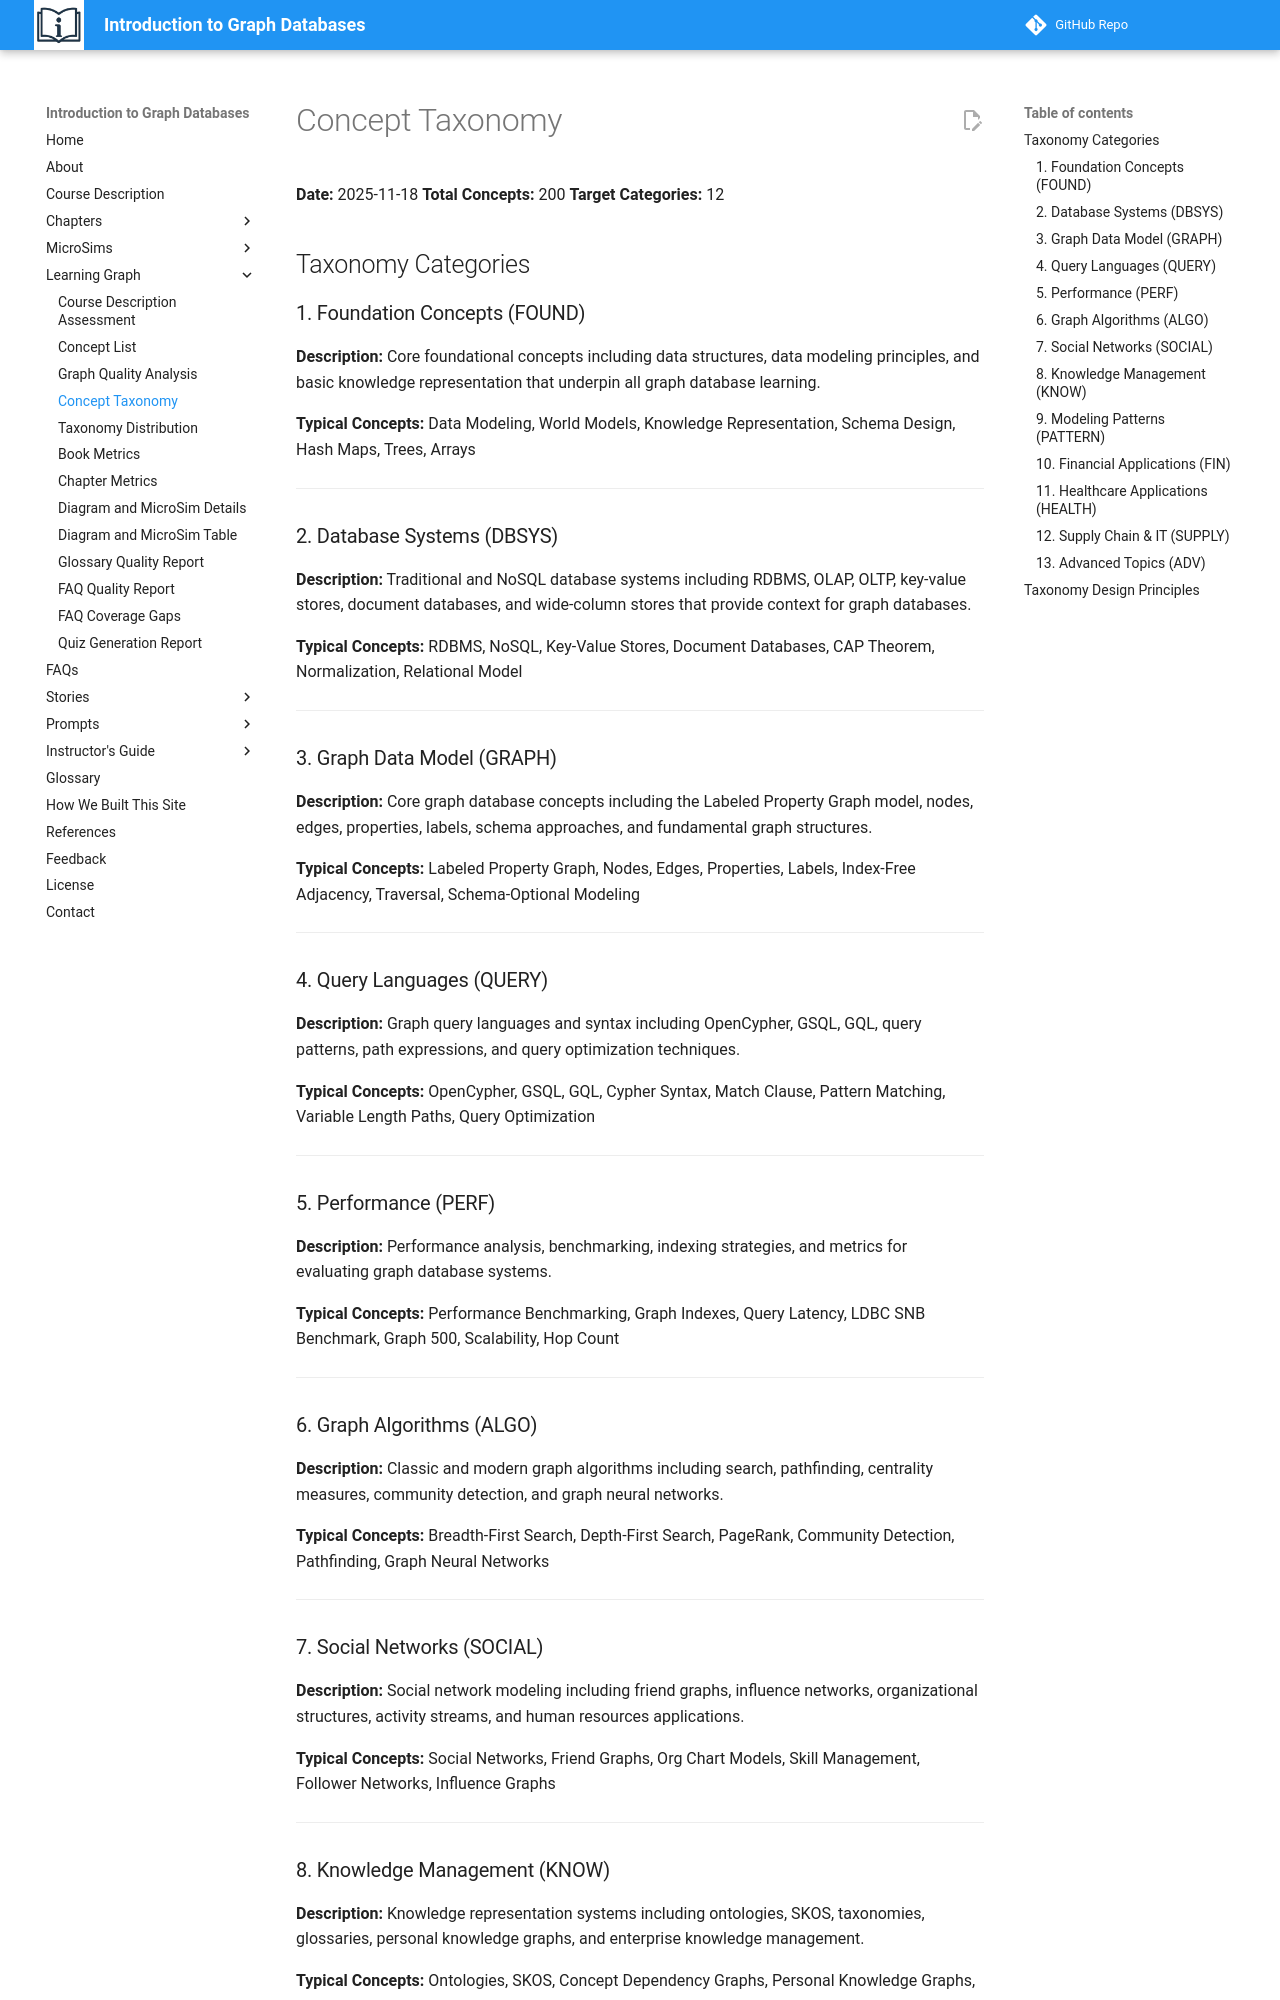

repository: dmccreary/intro-to-graph · page: learning-graph/concept-taxonomy/index.html · generator: mkdocs

# Concept Taxonomy

**Date:** 2025-11-18
**Total Concepts:** 200
**Target Categories:** 12

## Taxonomy Categories

### 1. Foundation Concepts (FOUND)

**Description:** Core foundational concepts including data structures, data modeling principles, and basic knowledge representation that underpin all graph database learning.

**Typical Concepts:** Data Modeling, World Models, Knowledge Representation, Schema Design, Hash Maps, Trees, Arrays

---

### 2. Database Systems (DBSYS)

**Description:** Traditional and NoSQL database systems including RDBMS, OLAP, OLTP, key-value stores, document databases, and wide-column stores that provide context for graph databases.

**Typical Concepts:** RDBMS, NoSQL, Key-Value Stores, Document Databases, CAP Theorem, Normalization, Relational Model

---

### 3. Graph Data Model (GRAPH)

**Description:** Core graph database concepts including the Labeled Property Graph model, nodes, edges, properties, labels, schema approaches, and fundamental graph structures.

**Typical Concepts:** Labeled Property Graph, Nodes, Edges, Properties, Labels, Index-Free Adjacency, Traversal, Schema-Optional Modeling

---

### 4. Query Languages (QUERY)

**Description:** Graph query languages and syntax including OpenCypher, GSQL, GQL, query patterns, path expressions, and query optimization techniques.

**Typical Concepts:** OpenCypher, GSQL, GQL, Cypher Syntax, Match Clause, Pattern Matching, Variable Length Paths, Query Optimization

---

### 5. Performance (PERF)

**Description:** Performance analysis, benchmarking, indexing strategies, and metrics for evaluating graph database systems.

**Typical Concepts:** Performance Benchmarking, Graph Indexes, Query Latency, LDBC SNB Benchmark, Graph 500, Scalability, Hop Count

---

### 6. Graph Algorithms (ALGO)

**Description:** Classic and modern graph algorithms including search, pathfinding, centrality measures, community detection, and graph neural networks.

**Typical Concepts:** Breadth-First Search, Depth-First Search, PageRank, Community Detection, Pathfinding, Graph Neural Networks

---

### 7. Social Networks (SOCIAL)

**Description:** Social network modeling including friend graphs, influence networks, organizational structures, activity streams, and human resources applications.

**Typical Concepts:** Social Networks, Friend Graphs, Org Chart Models, Skill Management, Follower Networks, Influence Graphs

---
